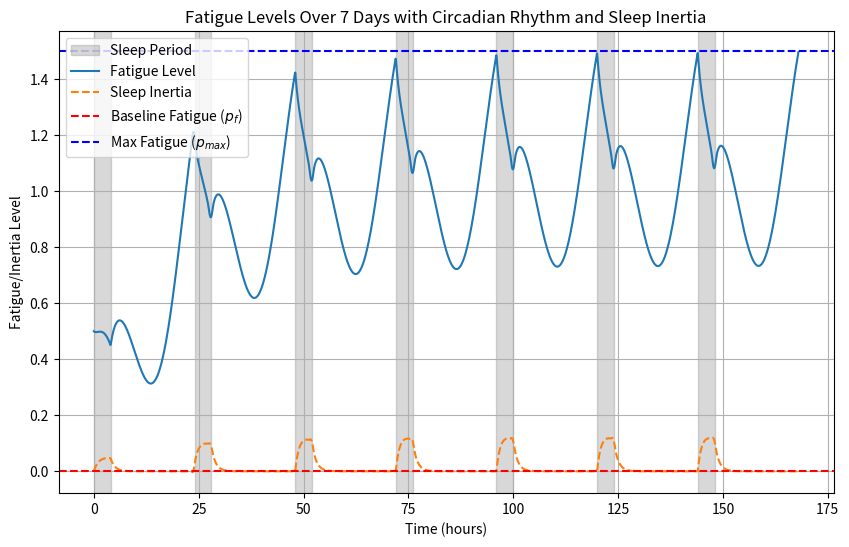

Write Python code to recreate this figure.
import numpy as np
import matplotlib.pyplot as plt
from scipy.integrate import solve_ivp

class FatigueModel:
    def __init__(self, alpha_w=0.05, alpha_s=0.2, p_f=0, p_max=1.5, sleep_start=0, sleep_end=3, days=7, circadian_amplitude=0.1, circadian_period=24, phase_offset=16, inertia_decay=1.0, inertia_scale=1):
        self.alpha_w = alpha_w  
        self.alpha_s = alpha_s  
        self.p_f = p_f          
        self.p_max = p_max      
        self.sleep_start = sleep_start 
        self.sleep_end = sleep_end      
        self.days = days
        self.hours_in_day = 24
        self.total_hours = self.hours_in_day * self.days

        self.circadian_amplitude = circadian_amplitude
        self.circadian_period = circadian_period
        self.phase_offset = phase_offset

        self.inertia_decay = inertia_decay
        self.inertia_scale = inertia_scale

    def circadian_rhythm(self, t):
        return self.circadian_amplitude * np.sin(2 * np.pi * (t - self.phase_offset) / self.circadian_period)

    def fatigue_derivative(self, t, y):
        p, h = y  
        current_hour = t % self.hours_in_day  

        circadian_effect = self.circadian_rhythm(t)

        if self.sleep_start <= current_hour < self.sleep_end or (self.sleep_end < self.sleep_start and (current_hour < self.sleep_end or current_hour >= self.sleep_start)):
            dp_dt = -self.alpha_s * (p - self.p_f) + circadian_effect + self.inertia_scale * h
            dh_dt = -self.inertia_decay * (h - 0.1 * (p - self.p_f))
        else:  
            dp_dt = +self.alpha_w * (self.p_max - p) + circadian_effect + self.inertia_scale * h
            dh_dt = -self.inertia_decay * h

        return [dp_dt, dh_dt]

    def simulate(self):
        t_span = (0, self.total_hours)
        t_eval = np.linspace(0, self.total_hours, int(self.total_hours * 10))  
        y0 = [0.5, 0.0] 

        solution = solve_ivp(self.fatigue_derivative, t_span, y0, t_eval=t_eval, method='RK45')

        self.time = solution.t
        self.fatigue = solution.y[0]
        self.inertia = solution.y[1]

    def plot(self):
        plt.figure(figsize=(10, 6))


        for day in range(self.days):
            sleep_start_time = day * self.hours_in_day + self.sleep_start
            sleep_end_time = day * self.hours_in_day + self.sleep_end
            if self.sleep_start < self.sleep_end:
                plt.axvspan(sleep_start_time, sleep_end_time, color='gray', alpha=0.3, label='Sleep Period' if day == 0 else "")
            else:  
                plt.axvspan(sleep_start_time, day * self.hours_in_day + self.hours_in_day, color='gray', alpha=0.3, label='Sleep Period' if day == 0 else "")
                plt.axvspan(day * self.hours_in_day, sleep_end_time, color='gray', alpha=0.3)

        plt.plot(self.time, self.fatigue, label='Fatigue Level')
        plt.plot(self.time, self.inertia, label='Sleep Inertia', linestyle='--')
        plt.axhline(self.p_f, color='red', linestyle='--', label='Baseline Fatigue ($p_f$)')
        plt.axhline(self.p_max, color='blue', linestyle='--', label='Max Fatigue ($p_{max}$)')
        plt.xlabel('Time (hours)')
        plt.ylabel('Fatigue/Inertia Level')
        plt.title('Fatigue Levels Over 7 Days with Circadian Rhythm and Sleep Inertia')
        plt.legend()
        plt.grid()
        plt.show()

if __name__ == "__main__":
    model = FatigueModel(sleep_start=0, sleep_end=4) 
    model.simulate()
    model.plot()
